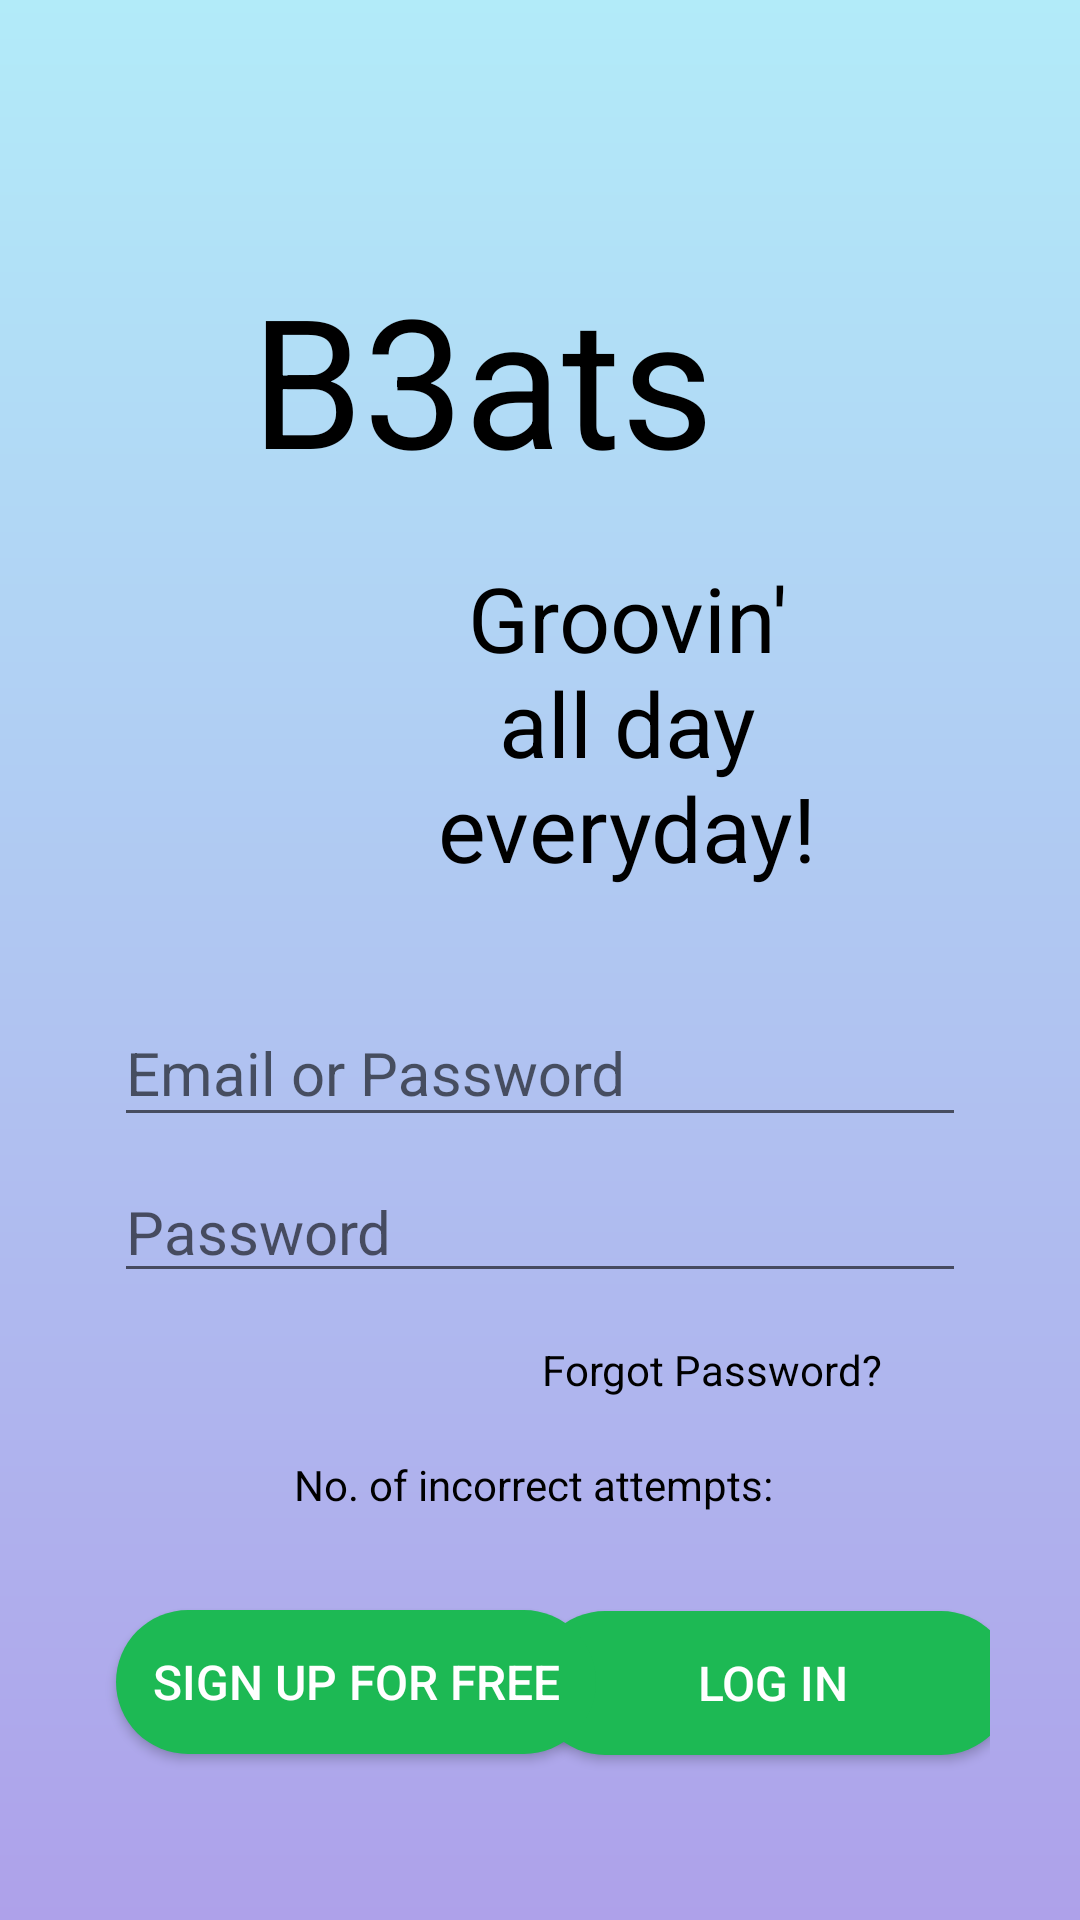

Layout XML and referenced resources for this Android screen:
<!-- AndroidManifest.xml: application theme AppTheme -->
<!-- res/layout/activity_login.xml -->
<?xml version="1.0" encoding="utf-8"?>
<android.support.constraint.ConstraintLayout
    xmlns:android="http://schemas.android.com/apk/res/android"
    xmlns:app="http://schemas.android.com/apk/res-auto"
    xmlns:tools="http://schemas.android.com/tools"
    android:layout_width="match_parent"
    android:layout_height="match_parent"
    android:orientation="vertical"
    android:padding="30dp"
    android:background="@drawable/gradient2"
    tools:context=".Login">


    <android.support.design.widget.TextInputLayout
        android:id="@+id/textInputLayout5"
        android:layout_width="match_parent"
        android:layout_height="wrap_content"
        android:layout_marginStart="8dp"
        android:layout_marginLeft="8dp"
        android:layout_marginTop="276dp"
        android:layout_marginEnd="8dp"
        android:layout_marginRight="8dp"
        android:focusable="true"
        android:focusableInTouchMode="true"
        app:layout_constraintEnd_toEndOf="parent"
        app:layout_constraintHorizontal_bias="0.65"
        app:layout_constraintStart_toStartOf="parent"
        app:layout_constraintTop_toTopOf="parent"/>

    <TextView
        android:id="@+id/tvInfo"
        android:layout_width="wrap_content"
        android:layout_height="wrap_content"
        android:layout_marginStart="8dp"
        android:layout_marginLeft="8dp"
        android:layout_marginTop="8dp"
        android:layout_marginEnd="8dp"
        android:layout_marginRight="8dp"
        android:layout_marginBottom="8dp"
        android:text="No. of incorrect attempts: "
        android:textColor="#000000"
        app:layout_constraintBottom_toBottomOf="parent"
        app:layout_constraintEnd_toEndOf="parent"
        app:layout_constraintHorizontal_bias="0.497"
        app:layout_constraintStart_toStartOf="parent"
        app:layout_constraintTop_toBottomOf="@+id/Password"
        app:layout_constraintVertical_bias="0.321" />

    <Button
        android:id="@+id/btnLogin"
        android:layout_width="160dp"
        android:layout_height="wrap_content"
        android:layout_marginStart="8dp"
        android:layout_marginLeft="8dp"
        android:layout_marginTop="8dp"
        android:layout_marginEnd="8dp"
        android:layout_marginRight="8dp"
        android:layout_marginBottom="8dp"
        android:background="@drawable/button_rounded"
        android:onClick="Login"
        android:text="Log In"
        android:textColor="#fff"
        android:textSize="16dp"
        app:layout_constraintBottom_toBottomOf="parent"
        app:layout_constraintEnd_toEndOf="parent"
        app:layout_constraintHorizontal_bias="0.652"
        app:layout_constraintStart_toEndOf="@+id/btnSignUp"
        app:layout_constraintTop_toBottomOf="@+id/Password"
        app:layout_constraintVertical_bias="0.853" />

    <Button
        android:id="@+id/btnSignUp"
        android:layout_width="160dp"
        android:layout_height="wrap_content"
        android:layout_marginTop="8dp"
        android:layout_marginBottom="8dp"
        android:background="@drawable/button_rounded"
        android:onClick="SignUp"
        android:text="Sign Up for FREE"
        android:textColor="#fff"
        android:textSize="16dp"
        app:layout_constraintBottom_toBottomOf="parent"
        app:layout_constraintEnd_toEndOf="parent"
        app:layout_constraintHorizontal_bias="0.063"
        app:layout_constraintStart_toStartOf="parent"
        app:layout_constraintTop_toBottomOf="@+id/Password"
        app:layout_constraintVertical_bias="0.849" />

    <TextView
        android:id="@+id/textView"
        android:layout_width="wrap_content"
        android:layout_height="wrap_content"
        android:layout_marginStart="8dp"
        android:layout_marginLeft="8dp"
        android:layout_marginTop="56dp"
        android:layout_marginEnd="92dp"
        android:layout_marginRight="92dp"
        android:text="B3ats"
        android:textColor="#000000"
        android:textSize="60sp"
        app:layout_constraintEnd_toEndOf="parent"
        app:layout_constraintHorizontal_bias="1.0"
        app:layout_constraintStart_toStartOf="parent"
        app:layout_constraintTop_toTopOf="parent" />

    <TextView
        android:id="@+id/textView2"
        android:layout_width="150dp"
        android:layout_height="150dp"
        android:layout_marginStart="104dp"
        android:layout_marginLeft="104dp"
        android:layout_marginEnd="8dp"
        android:layout_marginRight="8dp"
        android:gravity="center|fill_vertical"
        android:text="Groovin' all day everyday!"
        android:textColor="#000000"
        android:textSize="30sp"
        app:layout_constraintEnd_toEndOf="parent"
        app:layout_constraintHorizontal_bias="0.0"
        app:layout_constraintStart_toStartOf="parent"
        app:layout_constraintTop_toBottomOf="@+id/textView" />

    <TextView
        android:id="@+id/ForgotPassword"
        android:layout_width="wrap_content"
        android:layout_height="0dp"
        android:layout_marginStart="8dp"
        android:layout_marginLeft="8dp"
        android:layout_marginTop="16dp"
        android:layout_marginEnd="8dp"
        android:layout_marginRight="8dp"
        android:onClick="ForgotPassword"
        android:text="Forgot Password?"
        android:textColor="#000000"
        app:layout_constraintEnd_toEndOf="parent"
        app:layout_constraintHorizontal_bias="0.835"
        app:layout_constraintStart_toStartOf="parent"
        app:layout_constraintTop_toBottomOf="@+id/Password" />

    <EditText
        android:id="@+id/Password"
        android:layout_width="0dp"
        android:layout_height="wrap_content"
        android:layout_marginStart="8dp"
        android:layout_marginLeft="8dp"
        android:layout_marginTop="8dp"
        android:layout_marginEnd="8dp"
        android:layout_marginRight="8dp"
        android:ems="10"
        android:drawableRight="@drawable/ic_action_pass"
        android:hint="Password"

        android:inputType="textPassword"
        android:textSize="20sp"
        app:layout_constraintEnd_toEndOf="parent"
        app:layout_constraintStart_toStartOf="parent"
        app:layout_constraintTop_toBottomOf="@+id/textInputLayout" />

    <android.support.design.widget.TextInputLayout
        android:id="@+id/textInputLayout"
        android:layout_width="match_parent"
        android:layout_height="wrap_content"
        android:layout_marginStart="8dp"
        android:layout_marginLeft="8dp"
        android:layout_marginTop="8dp"
        android:layout_marginEnd="8dp"
        android:layout_marginRight="8dp"
        app:layout_constraintEnd_toEndOf="parent"
        app:layout_constraintStart_toStartOf="parent"
        app:layout_constraintTop_toBottomOf="@+id/textView2">

        <android.support.design.widget.TextInputEditText
            android:id="@+id/Name"
            android:layout_width="match_parent"
            android:layout_height="wrap_content"
            android:hint="Email or Password"
            android:textSize="20sp" />
    </android.support.design.widget.TextInputLayout>


</android.support.constraint.ConstraintLayout>
<!-- resources referenced by this layout -->
<resources>
  <!-- drawable button_rounded (drawable) -->
  <?xml version="1.0" encoding="utf-8"?>
  <shape xmlns:android="http://schemas.android.com/apk/res/android"
      android:shape="rectangle">
      <solid
          android:color="#1DB954"
          />
      <corners
          android:radius="25dp"
          />
  
  </shape>
  <!-- drawable gradient2 (drawable) -->
  <?xml version="1.0" encoding="utf-8"?>
  <shape android:shape="rectangle"
      xmlns:android="http://schemas.android.com/apk/res/android">
      <gradient
  
          android:startColor="#AEA1EA"
          android:endColor="#B2EBF9"
          android:angle="90"
          />
  
  
  </shape>
  <style name="AppTheme" parent="Theme.AppCompat.Light">
          
          <item name="android:gradientRadius">@color/colorPrimary</item>
          <item name="colorPrimaryDark">@color/colorPrimaryDark</item>
          <item name="colorAccent">@color/colorAccent</item>
      </style>
  <color name="colorPrimary">#15CCBB</color>
  <color name="colorPrimaryDark">#00574B</color>
  <color name="colorAccent">#D81B60</color>
</resources>
